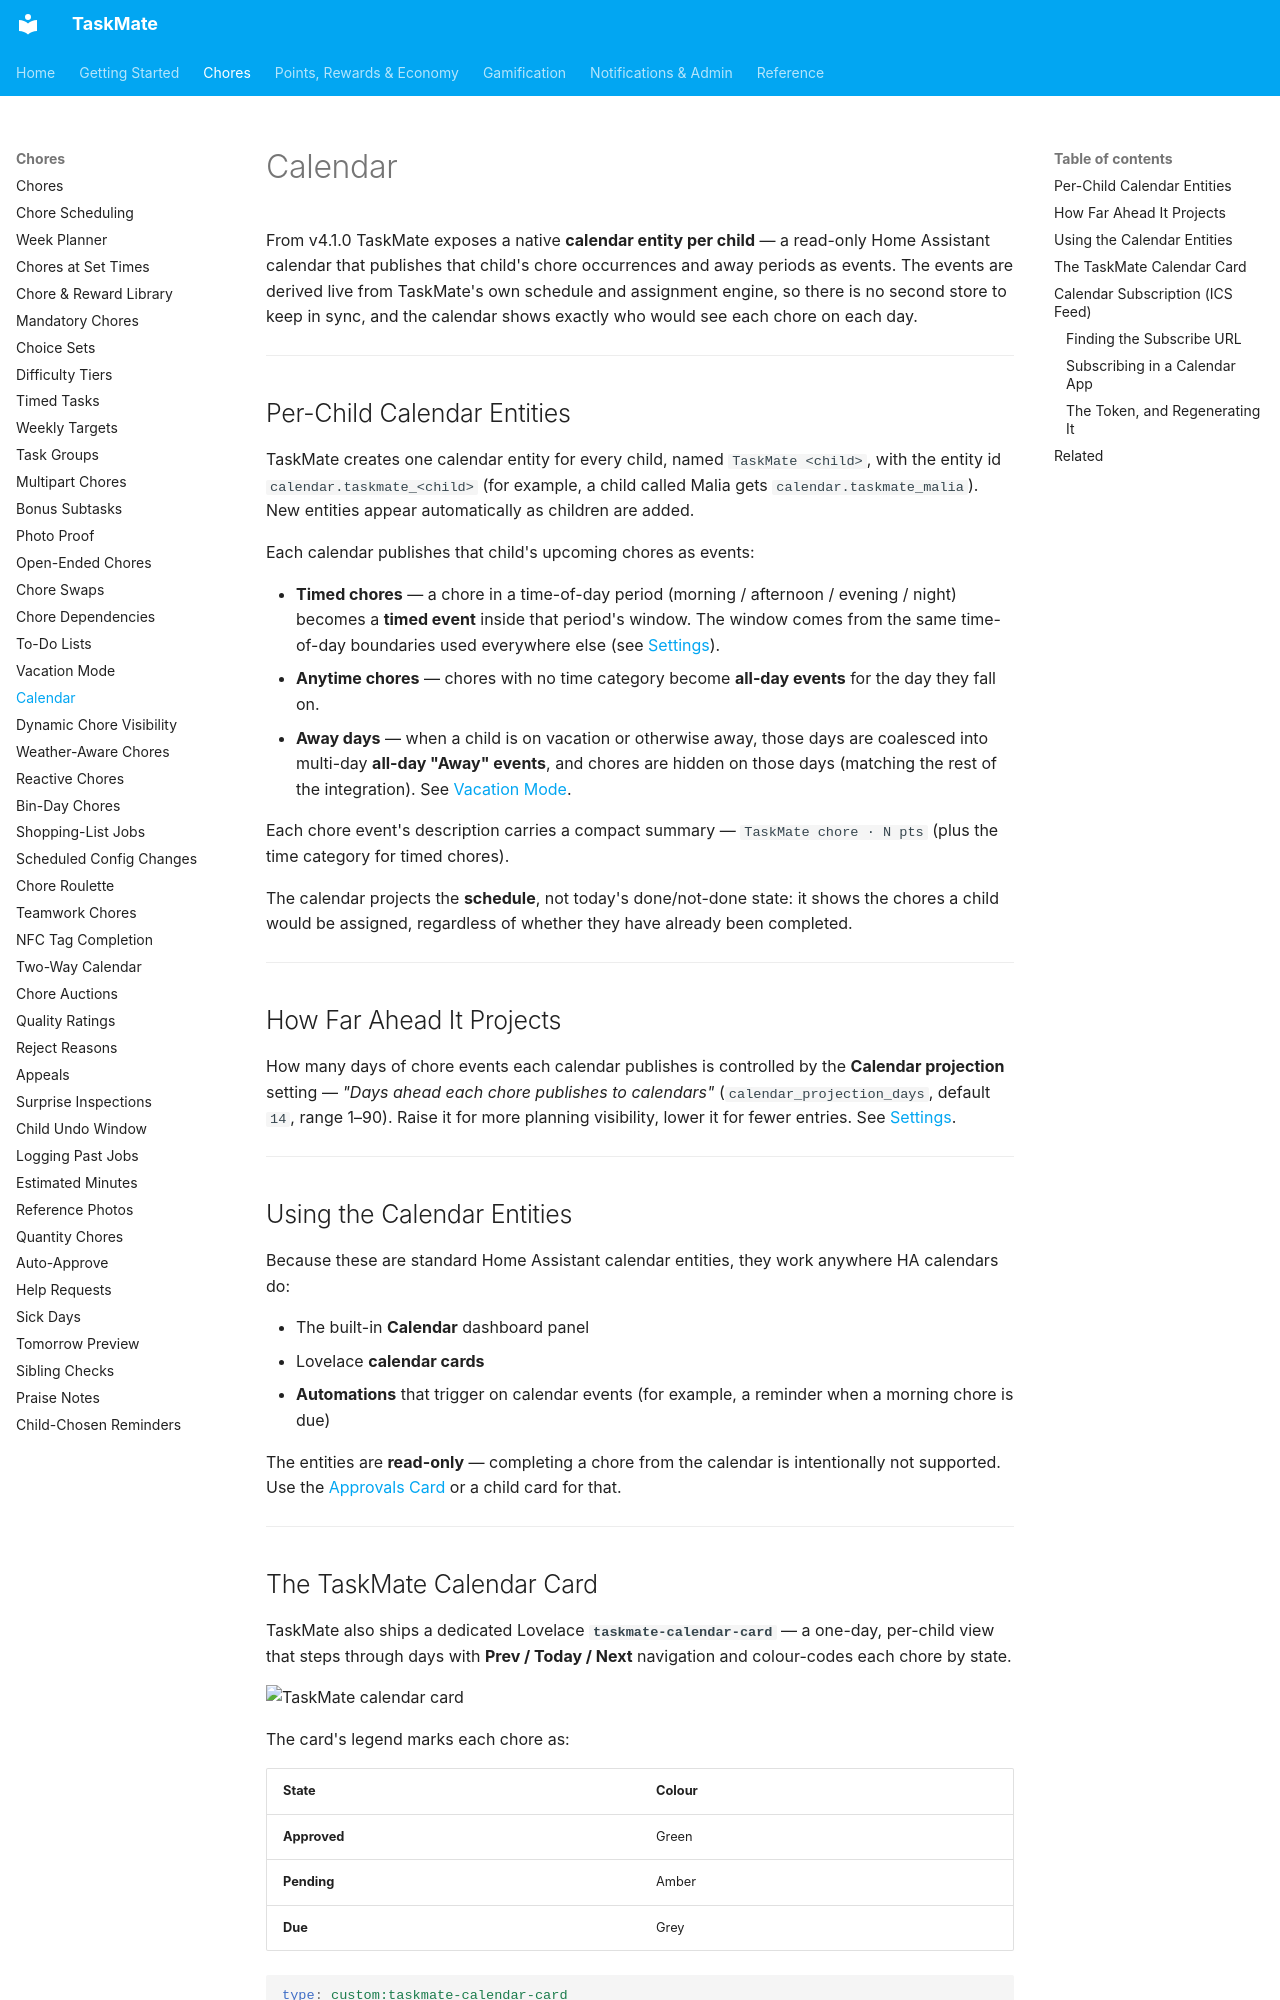

repository: tempus2016/taskmate · page: Calendar/index.html · generator: mkdocs

# Calendar

From v4.1.0 TaskMate exposes a native **calendar entity per child** — a read-only Home Assistant calendar that publishes that child's chore occurrences and away periods as events. The events are derived live from TaskMate's own schedule and assignment engine, so there is no second store to keep in sync, and the calendar shows exactly who would see each chore on each day.

---

## Per-Child Calendar Entities

TaskMate creates one calendar entity for every child, named `TaskMate <child>`, with the entity id `calendar.taskmate_<child>` (for example, a child called Malia gets `calendar.taskmate_malia`). New entities appear automatically as children are added.

Each calendar publishes that child's upcoming chores as events:

- **Timed chores** — a chore in a time-of-day period (morning / afternoon / evening / night) becomes a **timed event** inside that period's window. The window comes from the same time-of-day boundaries used everywhere else (see [Settings](Settings.md)).
- **Anytime chores** — chores with no time category become **all-day events** for the day they fall on.
- **Away days** — when a child is on vacation or otherwise away, those days are coalesced into multi-day **all-day "Away" events**, and chores are hidden on those days (matching the rest of the integration). See [Vacation Mode](Vacation-Mode.md).

Each chore event's description carries a compact summary — `TaskMate chore · N pts` (plus the time category for timed chores).

The calendar projects the **schedule**, not today's done/not-done state: it shows the chores a child would be assigned, regardless of whether they have already been completed.

---

## How Far Ahead It Projects

How many days of chore events each calendar publishes is controlled by the **Calendar projection** setting — *"Days ahead each chore publishes to calendars"* (`calendar_projection_days`, default `14`, range 1–90). Raise it for more planning visibility, lower it for fewer entries. See [Settings](Settings.md).

---

## Using the Calendar Entities

Because these are standard Home Assistant calendar entities, they work anywhere HA calendars do:

- The built-in **Calendar** dashboard panel
- Lovelace **calendar cards**
- **Automations** that trigger on calendar events (for example, a reminder when a morning chore is due)

The entities are **read-only** — completing a chore from the calendar is intentionally not supported. Use the [Approvals Card](Approvals-Card.md) or a child card for that.

---

## The TaskMate Calendar Card

TaskMate also ships a dedicated Lovelace **`taskmate-calendar-card`** — a one-day, per-child view that steps through days with **Prev / Today / Next** navigation and colour-codes each chore by state.

![TaskMate calendar card](images/calendar-card.png)

The card's legend marks each chore as:

| State | Colour |
|-------|--------|
| **Approved** | Green |
| **Pending** | Amber |
| **Due** | Grey |

```yaml
type: custom:taskmate-calendar-card
entity: sensor.taskmate_overview
child_id: a8c8376a              # optional — filter to one child
title: Task Calendar
header_color: "#3498db"
```

See [Dashboard Cards](Dashboard-Cards.md) for the full card reference.

---
